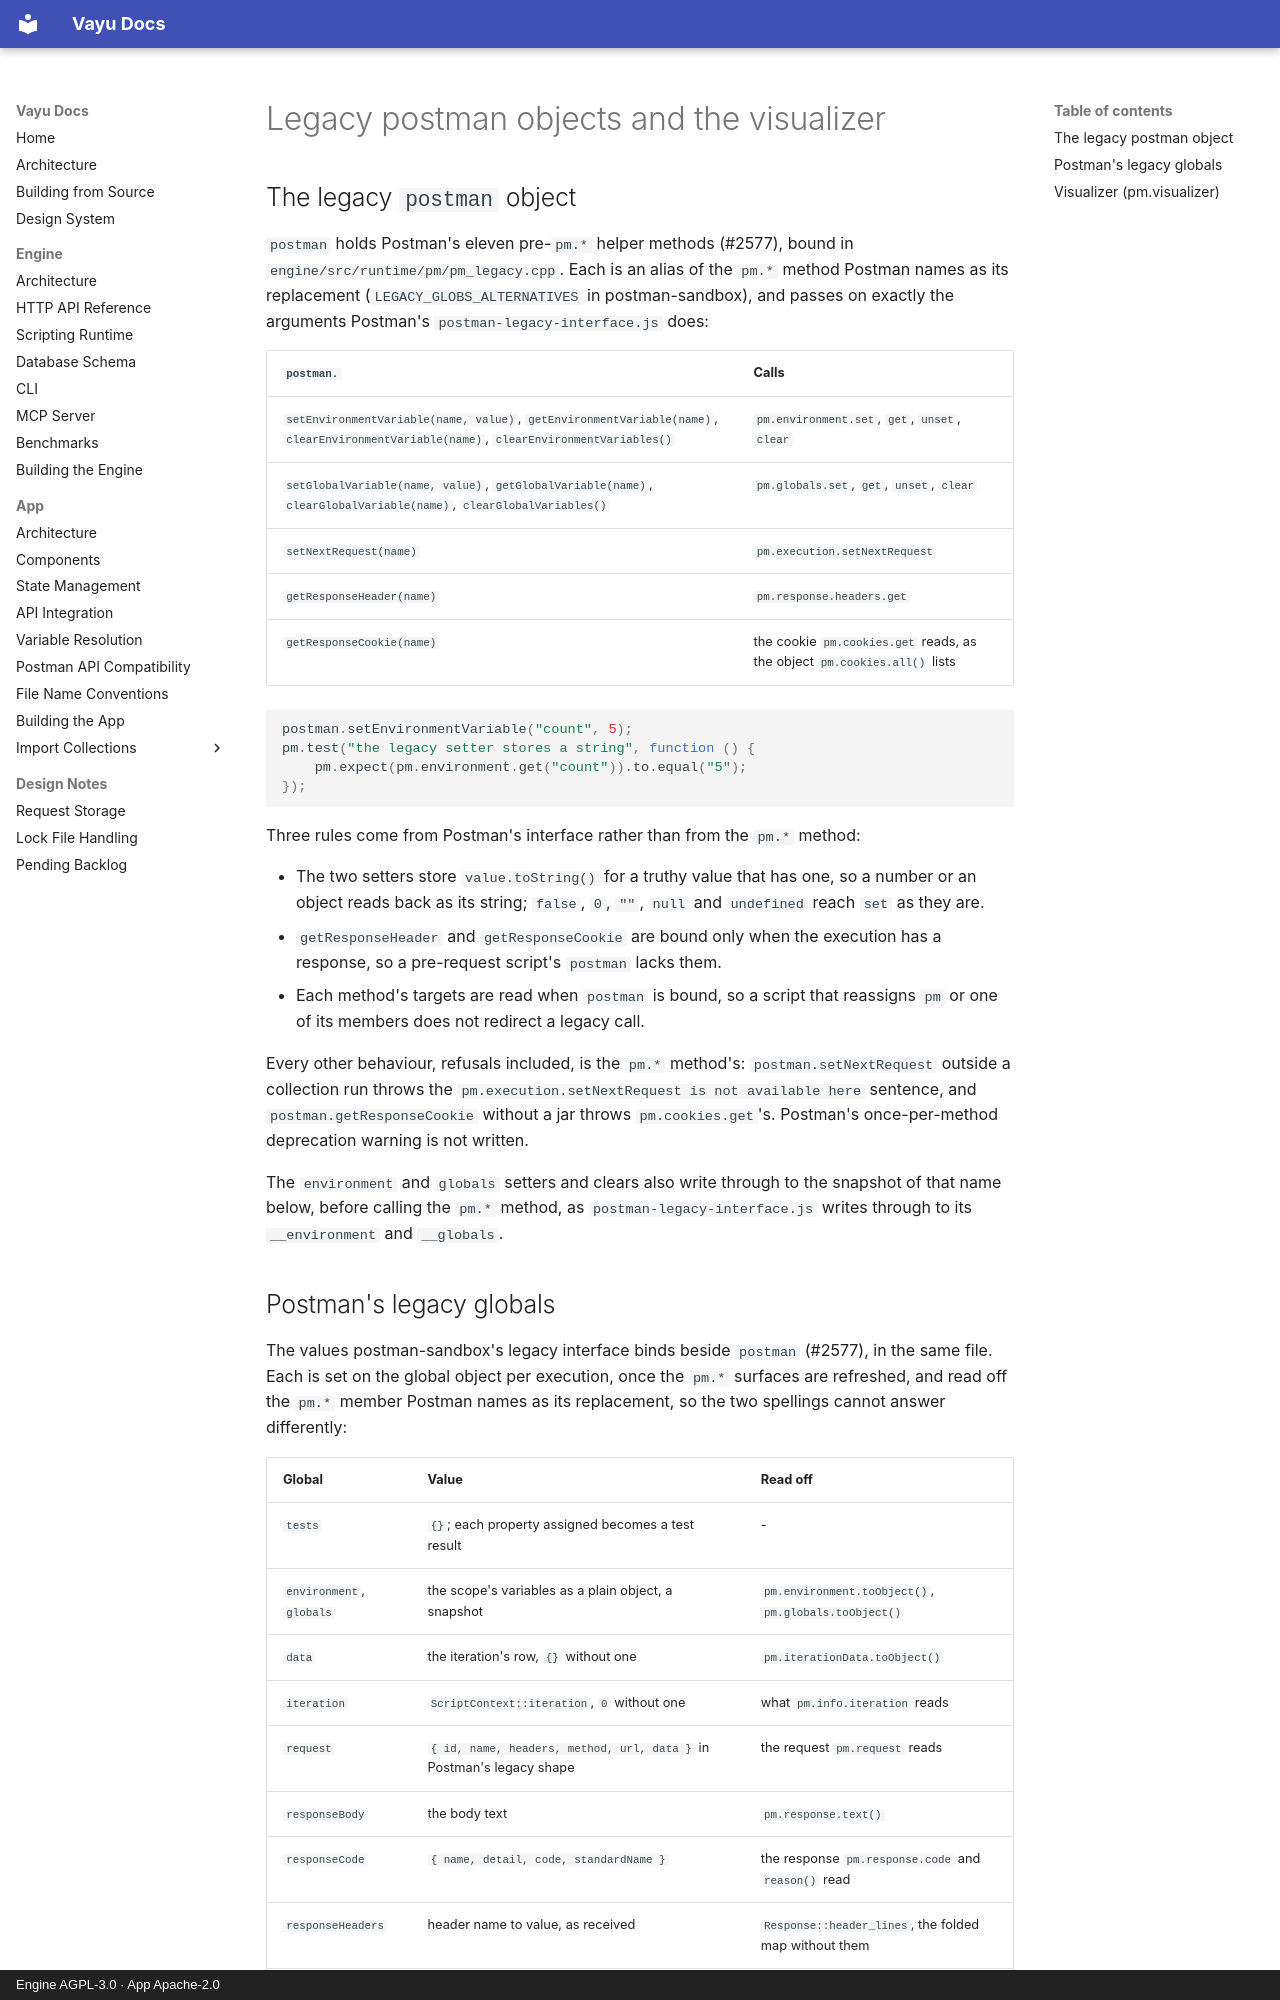

repository: athrvk/vayu · page: engine/scripting/legacy-and-visualizer/index.html · generator: mkdocs · copyright: Engine AGPL-3.0 · App Apache-2.0

---
description: >-
  The legacy `postman` object, Postman's legacy globals and `pm.visualizer`.
---

# Legacy postman objects and the visualizer

## The legacy `postman` object

`postman` holds Postman's eleven pre-`pm.*` helper methods (#2577), bound in `engine/src/runtime/pm/pm_legacy.cpp`.
Each is an alias of the `pm.*` method Postman names as its replacement (`LEGACY_GLOBS_ALTERNATIVES` in postman-sandbox), and passes on exactly the arguments Postman's `postman-legacy-interface.js` does:

| `postman.` | Calls |
| ---------- | ----- |
| `setEnvironmentVariable(name, value)`, `getEnvironmentVariable(name)`, `clearEnvironmentVariable(name)`, `clearEnvironmentVariables()` | `pm.environment.set`, `get`, `unset`, `clear` |
| `setGlobalVariable(name, value)`, `getGlobalVariable(name)`, `clearGlobalVariable(name)`, `clearGlobalVariables()` | `pm.globals.set`, `get`, `unset`, `clear` |
| `setNextRequest(name)` | `pm.execution.setNextRequest` |
| `getResponseHeader(name)` | `pm.response.headers.get` |
| `getResponseCookie(name)` | the cookie `pm.cookies.get` reads, as the object `pm.cookies.all()` lists |

```javascript
postman.setEnvironmentVariable("count", 5);
pm.test("the legacy setter stores a string", function () {
    pm.expect(pm.environment.get("count")).to.equal("5");
});
```

Three rules come from Postman's interface rather than from the `pm.*` method:

- The two setters store `value.toString()` for a truthy value that has one, so a number or an object reads back as its string; `false`, `0`, `""`, `null` and `undefined` reach `set` as they are.
- `getResponseHeader` and `getResponseCookie` are bound only when the execution has a response, so a pre-request script's `postman` lacks them.
- Each method's targets are read when `postman` is bound, so a script that reassigns `pm` or one of its members does not redirect a legacy call.

Every other behaviour, refusals included, is the `pm.*` method's: `postman.setNextRequest` outside a collection run throws the `pm.execution.setNextRequest is not available here` sentence, and `postman.getResponseCookie` without a jar throws `pm.cookies.get`'s.
Postman's once-per-method deprecation warning is not written.

The `environment` and `globals` setters and clears also write through to the snapshot of that name below, before calling the `pm.*` method, as `postman-legacy-interface.js` writes through to its `__environment` and `__globals`.
